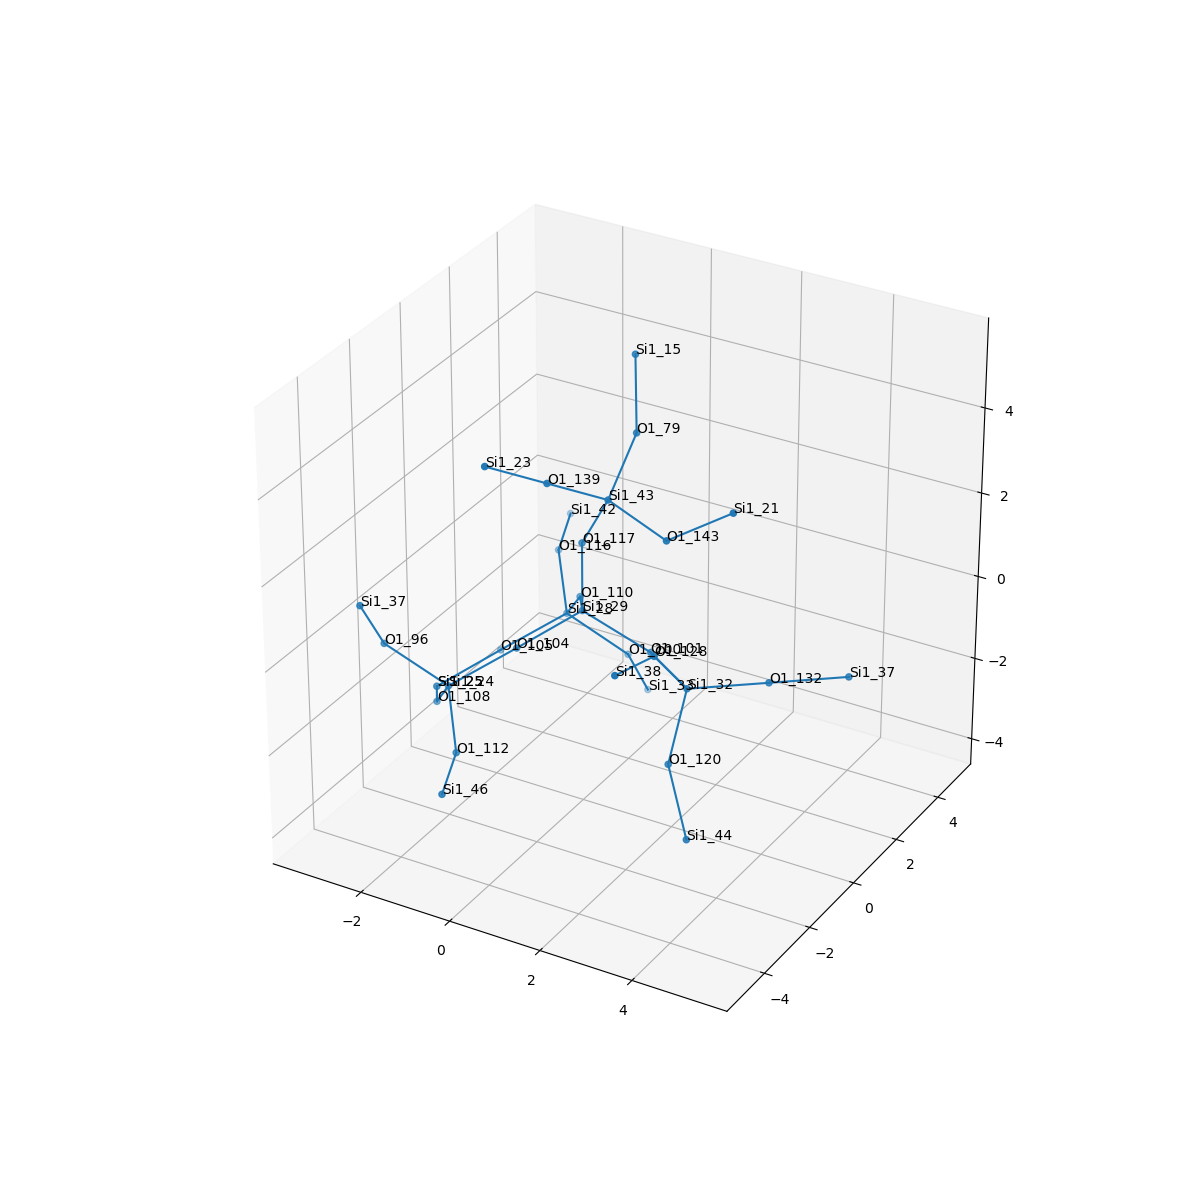

Source data for this figure (header and first rows):
, neighbor_num, isite, atom, x, y, z, front_index
0, 0, 29, Si1, 0.0, 0.0, 0.0, 
1, 1, 110, O1, -0.7485, 1.322, -0.5273, 0.0
2, 1, 101, O1, 1.523, 1.6653345369377348e-16, -0.5287, 0.0
3, 1, 117, O1, -1.3877787807814457e-16, 0.0, 1.611, 0.0
4, 1, 104, O1, -0.782, -1.31, -0.5101, 0.0
5, 2, 28, Si1, -1.531, 2.22, -1.607, 1.0
6, 2, 32, Si1, 2.812, -0.9694, -0.5074, 2.0
7, 2, 43, Si1, 0.7519, -0.3274, 2.991, 3.0
8, 2, 24, Si1, -1.841, -2.218, -1.311, 4.0
9, 3, 105, O1, -2.59, 1.311, -2.407, 5.0
10, 3, 116, O1, -2.336, 3.386, -0.8396, 5.0
11, 3, 100, O1, -0.4691, 2.888, -2.619, 5.0
12, 3, 132, O1, 4.17, -0.1212, -0.3509, 6.0
13, 3, 120, O1, 2.835, -1.812, -1.882, 6.0
14, 3, 128, O1, 2.62, -2.009, 0.7119, 6.0
15, 3, 139, O1, 0.07443, -1.573, 3.741, 7.0
16, 3, 143, O1, 2.267, -0.8035, 2.714, 7.0
17, 3, 79, O1, 0.7152, 0.9547, 3.961, 7.0
18, 3, 112, O1, -1.036, -3.385, -2.078, 8.0
19, 3, 108, O1, -2.624, -1.32, -2.39, 8.0
20, 3, 96, O1, -2.903, -2.887, -0.2981, 8.0
21, 4, 25, Si1, -3.372, 0.001626, -2.917, 9.0
22, 4, 42, Si1, -2.857, 4.904, -0.7951, 10.0
23, 4, 33, Si1, -0.4733, 3.793, -3.954, 11.0
24, 4, 37, Si1, 5.389, 0.9289, -0.3405, 12.0
25, 4, 44, Si1, 3.659, -2.646, -2.983, 13.0
26, 4, 38, Si1, 2.588, -3.59, 1.031, 14.0
27, 4, 23, Si1, -0.6031, -2.818, 4.491, 15.0
28, 4, 21, Si1, 3.571, -0.5618, 3.63, 16.0
29, 4, 15, Si1, 0.3541, 1.605, 5.392, 17.0
30, 4, 46, Si1, -0.5152, -4.902, -2.122, 18.0
31, 4, 25, Si1, -3.372, 0.001626, -2.917, 19.0
32, 4, 37, Si1, -2.899, -3.791, 1.037, 20.0
